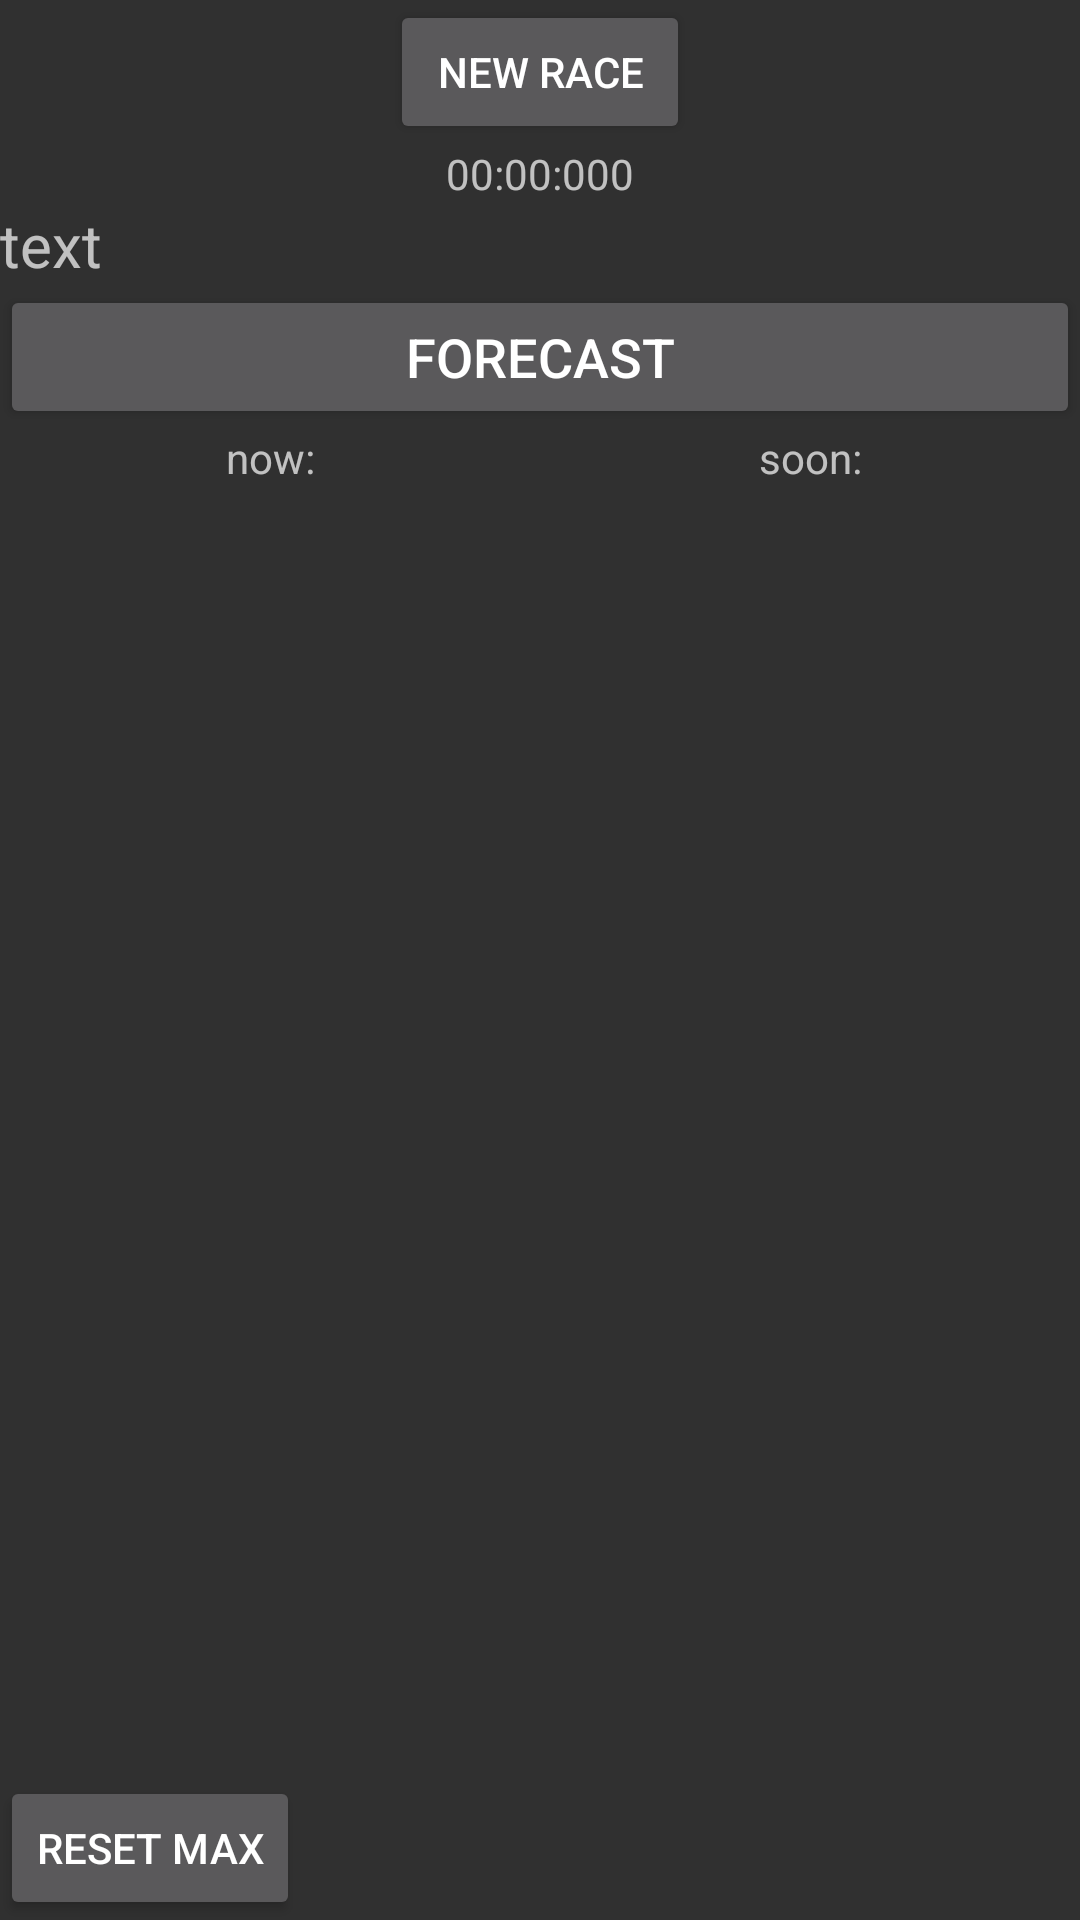

Here is an Android app screen rendered from its layout file. Give the layout XML and the strings, colors and styles it references.
<!-- AndroidManifest.xml: application theme Theme.AppCompat.NoActionBar -->
<!-- res/layout/fragment_forecast.xml -->
<?xml version="1.0" encoding="utf-8"?>
<FrameLayout xmlns:android="http://schemas.android.com/apk/res/android"
    xmlns:tools="http://schemas.android.com/tools"
    android:layout_width="match_parent"
    android:layout_height="match_parent"
    tools:context=".ForecastFragment">

    <LinearLayout
        android:id="@+id/linearLayout3"
        android:layout_width="match_parent"
        android:layout_height="match_parent"
        android:orientation="vertical"
        >
        <Button
            android:id="@+id/btn_new_race"
            android:layout_gravity="center"
            android:layout_width="100dp"
            android:layout_height="wrap_content"
            android:text="new race"/>

        <TextView
            android:id="@+id/timekeeper"
            android:gravity="center"
            android:layout_width="match_parent"
            android:layout_height="20dp"
            android:text="00:00:000"/>

        <TextView
            android:layout_width="match_parent"
            android:layout_height="wrap_content"
            android:text="text"
            android:textSize="20sp" />
        <LinearLayout
            android:layout_width="match_parent"
            android:layout_height="220dp"
            android:orientation="vertical">
            <Button
                android:id="@+id/forecast_run_activity"
                android:gravity="center"
                android:layout_width="match_parent"
                android:layout_height="wrap_content"
                android:textSize="18sp"
                android:text="FORECAST"/>
            <LinearLayout
                android:layout_width="match_parent"
                android:layout_height="match_parent"
                android:orientation="horizontal">
                <LinearLayout
                    android:layout_width="20dp"
                    android:layout_height="match_parent"
                    android:layout_weight="1">
                    <TextView
                        android:gravity="center"
                        android:layout_width="match_parent"
                        android:layout_height="wrap_content"
                        android:text="now:"/>

                </LinearLayout>
                <LinearLayout
                    android:layout_width="20dp"
                    android:layout_height="match_parent"
                    android:layout_weight="1">
                    <TextView
                        android:gravity="center"
                        android:layout_width="match_parent"
                        android:layout_height="wrap_content"
                        android:text="soon:"/>
                </LinearLayout>

            </LinearLayout>
        </LinearLayout>
        <LinearLayout
            android:layout_width="match_parent"
            android:layout_height="30dp"
            android:layout_weight="1"/>
        <Button
            android:id="@+id/but_reset"
            android:layout_width="wrap_content"
            android:layout_height="wrap_content"
            android:text="RESET MAX"/>

    </LinearLayout>

</FrameLayout>
<!-- resources referenced by this layout -->
<resources>

</resources>
